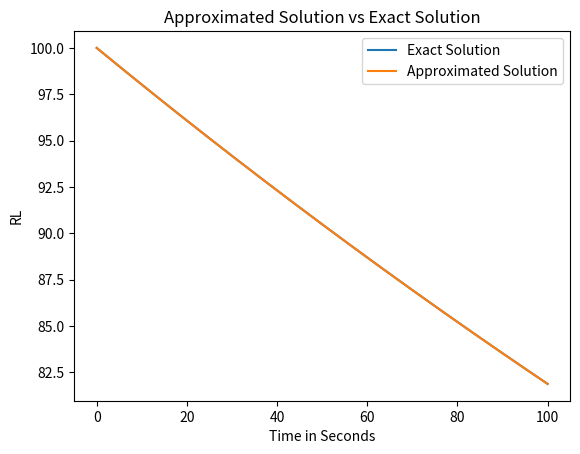

Here is the Python script that generated this plot:
"""
Created on Mon Aug 26 15:02:27 2024

@author: Kevin Roberts
"""

# answers to the homework problem questions:
    
# a. Where is mis-specification of dt most likely to cause error?
# 
# We discussed in class that mis-specifcation may cause error at the middle or 
# the end of all time t, however, it is most likely to cause error in the 
# beginning, when dt, because these are where the changes are happening most rapidly. 
#
# b. WHere does [RL](t) change most rapidly?
#
# In the beginning of the simulation, when time is small. The rapid changes 
# occur in the first few time steps.
#
# c. 
#
#
#
#
#
#


import math
import numpy as np
import matplotlib.pyplot as plt


# approximating the differential equation

kr = 1/500 # 1/seconds
delt = 0.1 # time interval, seconds
n = int(100/delt)+1 # total intervals
array = np.zeros((n, 3)) # define array
array[0, 2] = 100 # initialize array
time = 0
for i in range(1, n):
    array[i, 0] = i
    time += delt
    array[i,1] += time
    array[i, 2] = array[i-1,2] * (1 - delt*kr)


# setting array of values for the exact solution

i_c = 100 # this is the initial condition

def f(t):
    return i_c * math.exp(-kr*t)


exact_array = np.zeros(n)
for i in range(0, n):
    eval_at = i*delt
    exact_array[i] = f(eval_at) 

print(exact_array)
print(array)

x = np.arange(0, 100.1, 0.1)

approx_array = [row[2] for row in array] # gets the third column of the array

plt.plot(x, exact_array, label='Exact Solution')
plt.plot(x, approx_array, label='Approximated Solution')

# Adding a title and labels
plt.title('Approximated Solution vs Exact Solution')
plt.xlabel('Time in Seconds')
plt.ylabel('RL')

# Adding a legend to distinguish between the arrays
plt.legend()

# Display the plot
plt.show()





